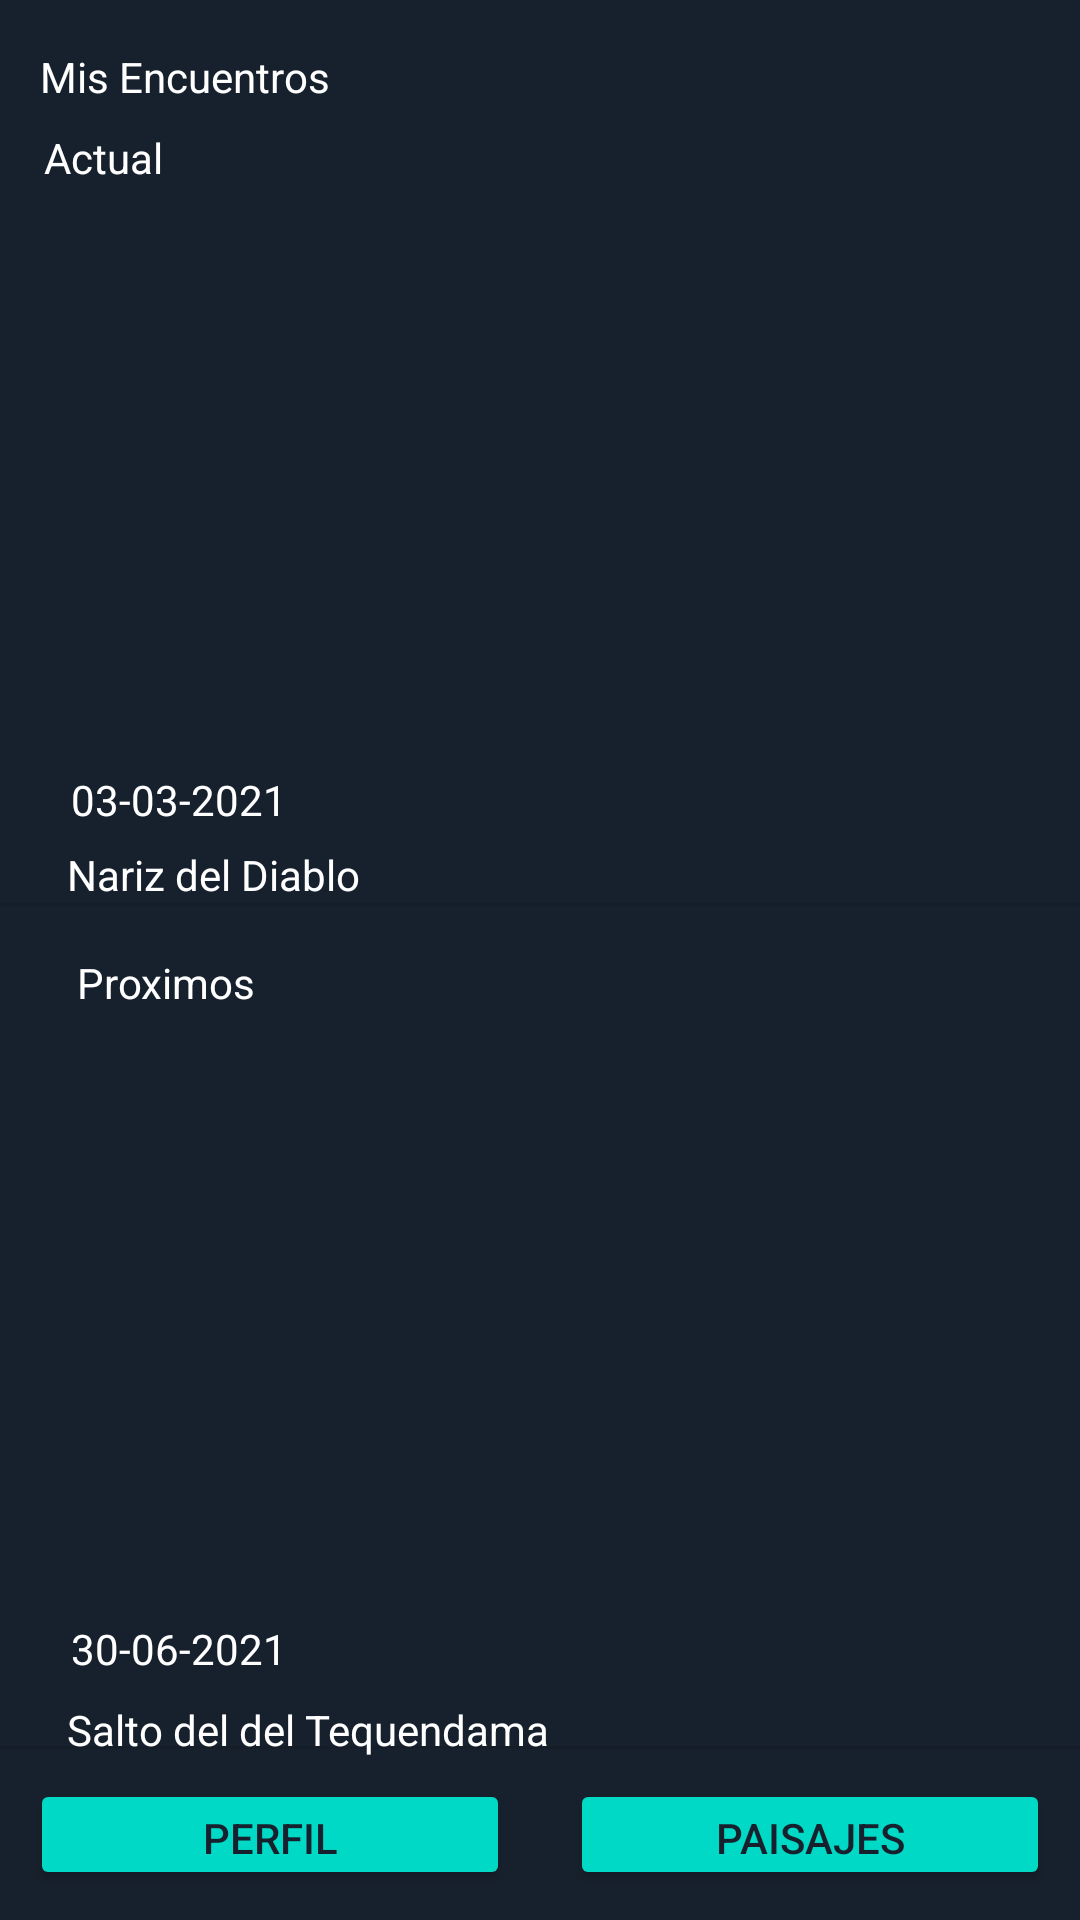

Android layout source for this screen:
<!-- AndroidManifest.xml: application theme Theme.SportsLink -->
<!-- res/layout/activity_encuentros.xml -->
<?xml version="1.0" encoding="utf-8"?>
<androidx.constraintlayout.widget.ConstraintLayout xmlns:android="http://schemas.android.com/apk/res/android"
    xmlns:app="http://schemas.android.com/apk/res-auto"
    xmlns:tools="http://schemas.android.com/tools"
    android:layout_width="match_parent"
    android:layout_height="match_parent"
    android:background="@color/blackBackground"
    tools:context=".controlador.Encuentros">

    <TextView
        android:id="@+id/textView2"
        android:layout_width="wrap_content"
        android:layout_height="wrap_content"
        android:layout_marginTop="16dp"
        android:text="Mis Encuentros"
        android:textColor="#FFFFFF"
        app:layout_constraintEnd_toEndOf="parent"
        app:layout_constraintHorizontal_bias="0.05"
        app:layout_constraintStart_toStartOf="parent"
        app:layout_constraintTop_toTopOf="parent" />

    <TextView
        android:id="@+id/textView4"
        android:layout_width="wrap_content"
        android:layout_height="wrap_content"
        android:layout_marginTop="8dp"
        android:text="Actual"
        android:textColor="#FFFFFF"
        app:layout_constraintEnd_toEndOf="parent"
        app:layout_constraintHorizontal_bias="0.046"
        app:layout_constraintStart_toStartOf="parent"
        app:layout_constraintTop_toBottomOf="@+id/textView2" />

    <View
        android:id="@+id/divider3"
        android:layout_width="match_parent"
        android:layout_height="1dp"
        android:layout_marginTop="52dp"
        android:background="?android:attr/listDivider"
        app:layout_constraintEnd_toEndOf="parent"
        app:layout_constraintHorizontal_bias="0.0"
        app:layout_constraintStart_toStartOf="parent"
        app:layout_constraintTop_toBottomOf="@+id/imageButton" />

    <ImageButton
        android:id="@+id/imageButton"
        android:layout_width="352dp"
        android:layout_height="179dp"
        android:layout_marginTop="8dp"
        android:background="@drawable/ejmplo_paisaje"
        app:layout_constraintEnd_toEndOf="parent"
        app:layout_constraintStart_toStartOf="parent"
        app:layout_constraintTop_toBottomOf="@+id/textView4" />

    <ImageButton
        android:id="@+id/imageButton2"
        android:layout_width="352dp"
        android:layout_height="179dp"
        android:layout_marginTop="16dp"
        android:background="@drawable/ejmplo_paisaje"
        app:layout_constraintEnd_toEndOf="parent"
        app:layout_constraintHorizontal_bias="0.474"
        app:layout_constraintStart_toStartOf="parent"
        app:layout_constraintTop_toBottomOf="@+id/textView7" />

    <TextView
        android:id="@+id/textView5"
        android:layout_width="wrap_content"
        android:layout_height="wrap_content"
        android:layout_marginTop="8dp"
        android:text="03-03-2021"
        android:textColor="#FFFFFF"
        app:layout_constraintEnd_toEndOf="parent"
        app:layout_constraintHorizontal_bias="0.082"
        app:layout_constraintStart_toStartOf="parent"
        app:layout_constraintTop_toBottomOf="@+id/imageButton" />

    <TextView
        android:id="@+id/textView6"
        android:layout_width="wrap_content"
        android:layout_height="wrap_content"
        android:text="Nariz del Diablo"
        android:textColor="#FFFFFF"
        app:layout_constraintBottom_toTopOf="@+id/divider3"
        app:layout_constraintEnd_toEndOf="parent"
        app:layout_constraintHorizontal_bias="0.085"
        app:layout_constraintStart_toStartOf="parent"
        app:layout_constraintTop_toBottomOf="@+id/textView5"
        app:layout_constraintVertical_bias="1.0" />

    <View
        android:id="@+id/divider4"
        android:layout_width="match_parent"
        android:layout_height="1dp"
        android:layout_marginTop="50dp"
        android:background="?android:attr/listDivider"
        app:layout_constraintEnd_toEndOf="parent"
        app:layout_constraintHorizontal_bias="0.0"
        app:layout_constraintStart_toStartOf="parent"
        app:layout_constraintTop_toBottomOf="@+id/imageButton2" />

    <TextView
        android:id="@+id/textView7"
        android:layout_width="wrap_content"
        android:layout_height="wrap_content"
        android:layout_marginTop="16dp"
        android:text="Proximos"
        android:textColor="#FFFFFF"
        app:layout_constraintEnd_toEndOf="parent"
        app:layout_constraintHorizontal_bias="0.085"
        app:layout_constraintStart_toStartOf="parent"
        app:layout_constraintTop_toBottomOf="@+id/divider3" />

    <TextView
        android:id="@+id/textView8"
        android:layout_width="wrap_content"
        android:layout_height="wrap_content"
        android:layout_marginTop="8dp"
        android:text="30-06-2021"
        android:textColor="#FFFFFF"
        app:layout_constraintEnd_toEndOf="parent"
        app:layout_constraintHorizontal_bias="0.082"
        app:layout_constraintStart_toStartOf="parent"
        app:layout_constraintTop_toBottomOf="@+id/imageButton2" />

    <TextView
        android:id="@+id/textView9"
        android:layout_width="wrap_content"
        android:layout_height="wrap_content"
        android:layout_marginTop="8dp"
        android:text="Salto del del Tequendama"
        android:textColor="#FFFFFF"
        app:layout_constraintBottom_toTopOf="@+id/divider4"
        app:layout_constraintEnd_toEndOf="parent"
        app:layout_constraintHorizontal_bias="0.112"
        app:layout_constraintStart_toStartOf="parent"
        app:layout_constraintTop_toBottomOf="@+id/textView8"
        app:layout_constraintVertical_bias="0.018" />

    <TableLayout
        android:layout_width="0dp"
        android:layout_height="0dp"
        android:stretchColumns="*"
        app:layout_constraintBottom_toBottomOf="parent"
        app:layout_constraintEnd_toEndOf="parent"
        app:layout_constraintStart_toStartOf="parent"
        app:layout_constraintTop_toBottomOf="@+id/divider4">

        <TableRow
            android:layout_width="match_parent"
            android:layout_height="match_parent">

            <Button
                android:id="@+id/button3"
                android:layout_width="wrap_content"
                android:layout_height="wrap_content"
                android:layout_margin="10dp"
                android:backgroundTint="@color/grayButtonBackground"
                android:text="Perfil"
                android:textColor="@color/blackBackground" />

            <Button
                android:id="@+id/button2"
                android:layout_width="wrap_content"
                android:layout_height="wrap_content"
                android:layout_margin="10dp"
                android:backgroundTint="@color/grayButtonBackground"
                android:text="Paisajes"
                android:textColor="@color/blackBackground" />
        </TableRow>

    </TableLayout>
</androidx.constraintlayout.widget.ConstraintLayout>
<!-- resources referenced by this layout -->
<resources>
  <color name="blackBackground">#17212d</color>
  <color name="grayButtonBackground">#00D9C5</color>
  <style name="Theme.SportsLink" parent="Theme.MaterialComponents.DayNight.DarkActionBar">
          
          <item name="colorPrimary">@color/blackBackground3</item>
          <item name="colorPrimaryVariant">@color/blackBackground</item>
          <item name="colorOnPrimary">@color/white</item>
          
          <item name="colorSecondary">@color/teal_200</item>
          <item name="colorSecondaryVariant">@color/teal_700</item>
          <item name="colorOnSecondary">@color/black</item>
          
          <item name="android:statusBarColor" tools:targetApi="l">?attr/colorPrimaryVariant</item>
          
      </style>
  <color name="blackBackground3">#243447</color>
  <color name="white">#FFFFFFFF</color>
  <color name="teal_200">#FF03DAC5</color>
  <color name="teal_700">#FF018786</color>
  <color name="black">#FF000000</color>
</resources>
